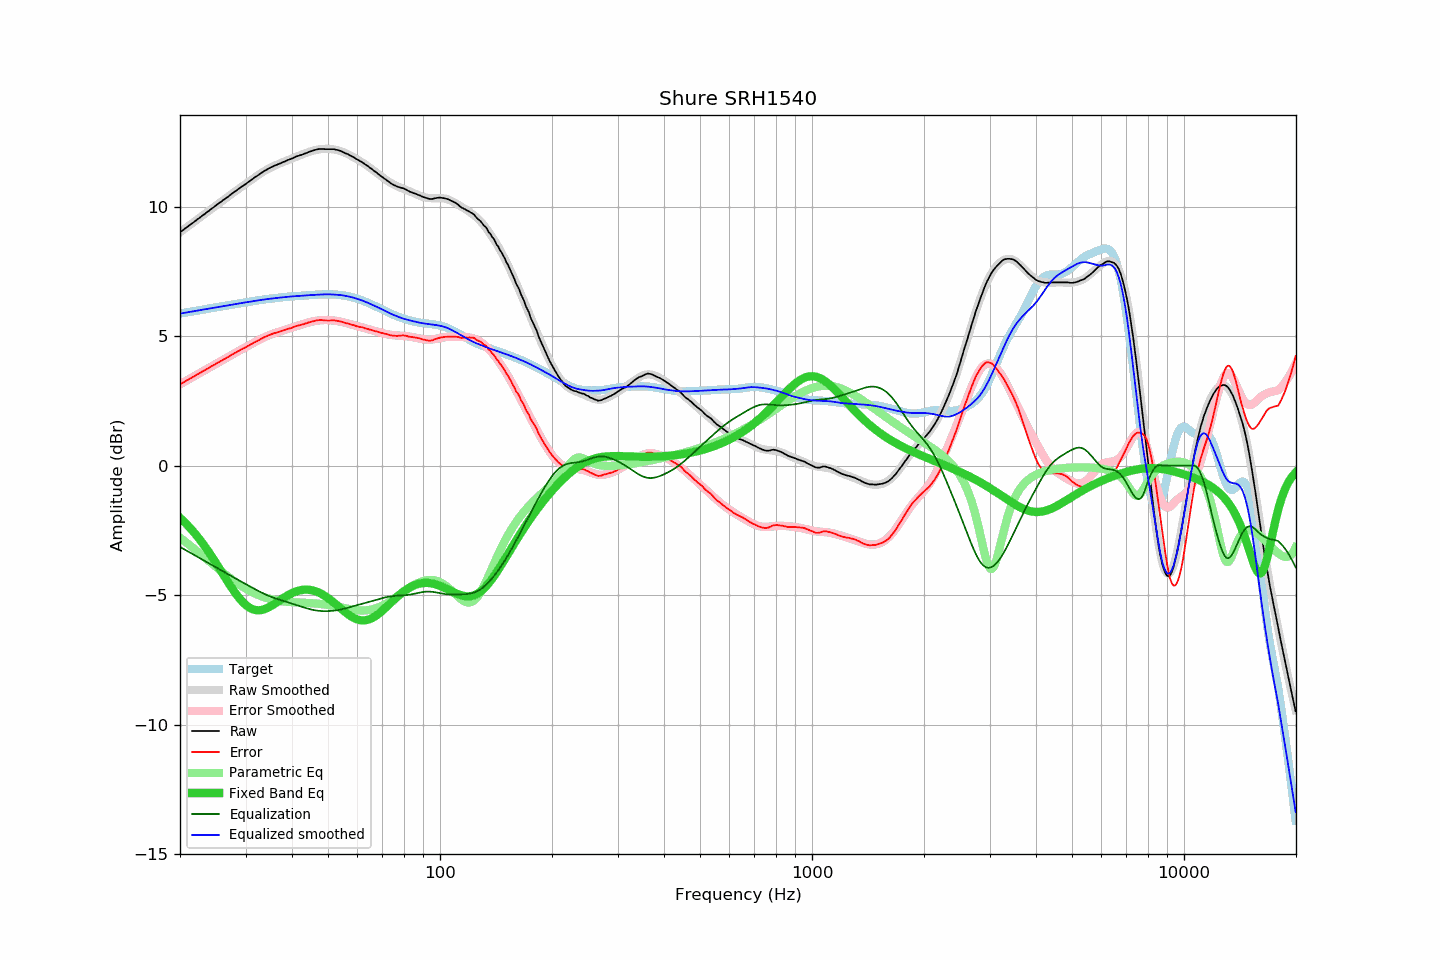

The data file committed next to this chart (first rows):
frequency, raw, error, smoothed, error_smoothed, equalization, parametric_eq, equalized_raw, equalized_smoothed, target
20.00, 9.00, 3.14, 9.01, 3.14, -3.14, -2.02, 5.87, 5.87, 5.87
20.20, 9.05, 3.17, 9.05, 3.17, -3.17, -2.07, 5.88, 5.88, 5.88
20.40, 9.10, 3.21, 9.10, 3.21, -3.21, -2.13, 5.89, 5.89, 5.89
20.61, 9.14, 3.24, 9.14, 3.24, -3.24, -2.19, 5.90, 5.90, 5.90
20.81, 9.20, 3.28, 9.19, 3.28, -3.28, -2.26, 5.92, 5.91, 5.91
21.02, 9.23, 3.31, 9.24, 3.31, -3.31, -2.32, 5.92, 5.92, 5.92
21.23, 9.28, 3.35, 9.28, 3.35, -3.35, -2.39, 5.93, 5.93, 5.93
21.44, 9.33, 3.38, 9.33, 3.39, -3.39, -2.46, 5.94, 5.94, 5.94
21.66, 9.37, 3.42, 9.37, 3.42, -3.42, -2.53, 5.95, 5.95, 5.95
21.87, 9.42, 3.45, 9.42, 3.46, -3.46, -2.60, 5.96, 5.96, 5.96
22.09, 9.47, 3.49, 9.47, 3.49, -3.49, -2.67, 5.97, 5.97, 5.97
22.31, 9.52, 3.53, 9.51, 3.53, -3.53, -2.75, 5.99, 5.98, 5.98
22.54, 9.55, 3.56, 9.56, 3.56, -3.56, -2.83, 5.99, 6.00, 6.00
22.76, 9.61, 3.60, 9.60, 3.60, -3.60, -2.91, 6.01, 6.01, 6.01
22.99, 9.65, 3.64, 9.65, 3.63, -3.63, -2.99, 6.02, 6.02, 6.02
23.22, 9.69, 3.67, 9.70, 3.67, -3.67, -3.08, 6.03, 6.03, 6.03
23.45, 9.74, 3.70, 9.74, 3.70, -3.70, -3.16, 6.04, 6.04, 6.04
23.69, 9.79, 3.74, 9.79, 3.74, -3.74, -3.25, 6.05, 6.05, 6.05
23.92, 9.84, 3.77, 9.84, 3.78, -3.78, -3.34, 6.06, 6.06, 6.06
24.16, 9.89, 3.81, 9.89, 3.81, -3.81, -3.44, 6.07, 6.07, 6.07
24.40, 9.94, 3.85, 9.93, 3.85, -3.85, -3.53, 6.09, 6.08, 6.09
24.65, 9.97, 3.88, 9.98, 3.88, -3.88, -3.62, 6.09, 6.10, 6.10
24.89, 10.03, 3.92, 10.02, 3.92, -3.92, -3.72, 6.11, 6.11, 6.11
25.14, 10.08, 3.96, 10.07, 3.95, -3.95, -3.82, 6.12, 6.12, 6.12
25.39, 10.12, 3.99, 10.12, 3.99, -3.99, -3.92, 6.13, 6.13, 6.13
25.65, 10.16, 4.03, 10.16, 4.02, -4.02, -4.02, 6.14, 6.14, 6.14
25.91, 10.20, 4.06, 10.21, 4.06, -4.06, -4.12, 6.14, 6.15, 6.15
26.16, 10.26, 4.10, 10.25, 4.10, -4.10, -4.22, 6.16, 6.16, 6.16
26.43, 10.29, 4.13, 10.30, 4.13, -4.13, -4.31, 6.16, 6.17, 6.17
26.69, 10.34, 4.17, 10.34, 4.17, -4.17, -4.41, 6.18, 6.18, 6.18
26.96, 10.38, 4.19, 10.39, 4.20, -4.20, -4.51, 6.18, 6.19, 6.19
27.23, 10.43, 4.23, 10.44, 4.24, -4.24, -4.61, 6.20, 6.20, 6.20
27.50, 10.48, 4.27, 10.48, 4.27, -4.27, -4.70, 6.21, 6.21, 6.21
27.77, 10.53, 4.30, 10.53, 4.31, -4.31, -4.79, 6.22, 6.22, 6.22
28.05, 10.57, 4.34, 10.57, 4.34, -4.34, -4.88, 6.23, 6.23, 6.23
28.33, 10.62, 4.37, 10.62, 4.37, -4.37, -4.97, 6.24, 6.24, 6.24
28.62, 10.66, 4.41, 10.66, 4.41, -4.41, -5.05, 6.25, 6.25, 6.25
28.90, 10.70, 4.44, 10.70, 4.44, -4.44, -5.13, 6.26, 6.26, 6.26
29.19, 10.75, 4.48, 10.75, 4.48, -4.48, -5.20, 6.28, 6.27, 6.27
29.48, 10.79, 4.51, 10.79, 4.51, -4.51, -5.27, 6.28, 6.28, 6.28
29.78, 10.83, 4.54, 10.84, 4.54, -4.54, -5.33, 6.29, 6.29, 6.29
30.08, 10.87, 4.57, 10.88, 4.58, -4.58, -5.38, 6.30, 6.30, 6.30
30.38, 10.92, 4.61, 10.93, 4.61, -4.61, -5.43, 6.31, 6.31, 6.31
30.68, 10.96, 4.64, 10.97, 4.65, -4.65, -5.47, 6.32, 6.32, 6.32
30.99, 11.01, 4.68, 11.01, 4.68, -4.68, -5.51, 6.33, 6.33, 6.33
31.30, 11.05, 4.71, 11.06, 4.71, -4.71, -5.54, 6.34, 6.34, 6.35
31.61, 11.10, 4.75, 11.10, 4.75, -4.75, -5.56, 6.36, 6.35, 6.36
31.93, 11.14, 4.78, 11.14, 4.78, -4.78, -5.57, 6.36, 6.36, 6.37
32.24, 11.19, 4.81, 11.19, 4.82, -4.82, -5.58, 6.37, 6.37, 6.37
32.57, 11.22, 4.84, 11.23, 4.85, -4.85, -5.58, 6.38, 6.38, 6.38
32.89, 11.27, 4.88, 11.27, 4.88, -4.88, -5.58, 6.40, 6.39, 6.39
33.22, 11.31, 4.91, 11.31, 4.91, -4.91, -5.57, 6.40, 6.40, 6.40
33.55, 11.36, 4.94, 11.35, 4.94, -4.94, -5.55, 6.41, 6.41, 6.41
33.89, 11.39, 4.98, 11.39, 4.97, -4.97, -5.53, 6.42, 6.42, 6.42
34.23, 11.42, 5.00, 11.42, 5.00, -5.00, -5.51, 6.43, 6.43, 6.43
34.57, 11.46, 5.03, 11.46, 5.02, -5.02, -5.48, 6.44, 6.43, 6.43
34.92, 11.49, 5.05, 11.49, 5.05, -5.05, -5.44, 6.45, 6.44, 6.44
35.27, 11.52, 5.07, 11.52, 5.07, -5.07, -5.41, 6.45, 6.45, 6.45
35.62, 11.55, 5.10, 11.55, 5.09, -5.09, -5.37, 6.46, 6.46, 6.46
35.97, 11.58, 5.12, 11.58, 5.12, -5.12, -5.33, 6.47, 6.47, 6.47
... 635 more rows
